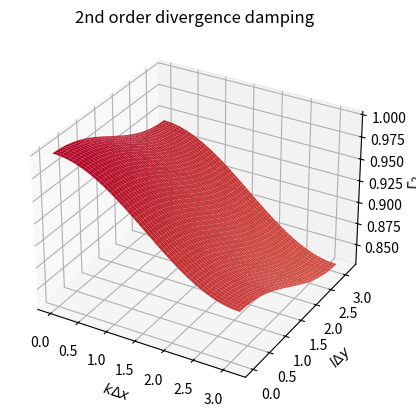
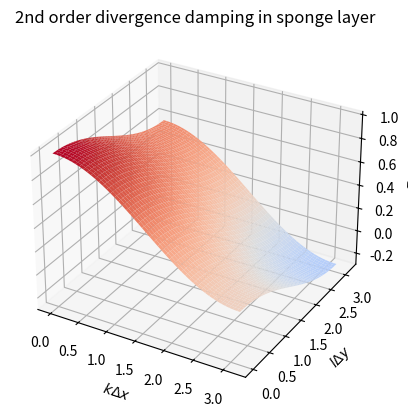
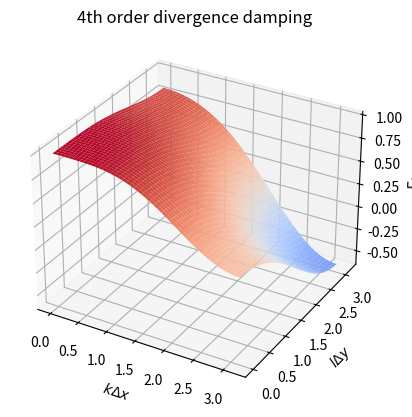
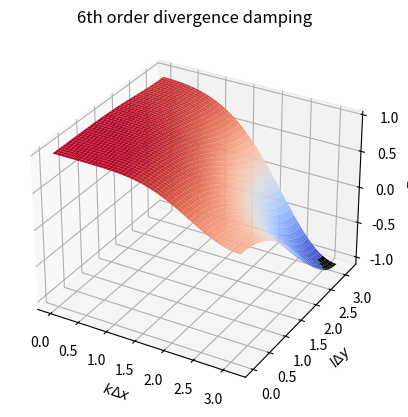
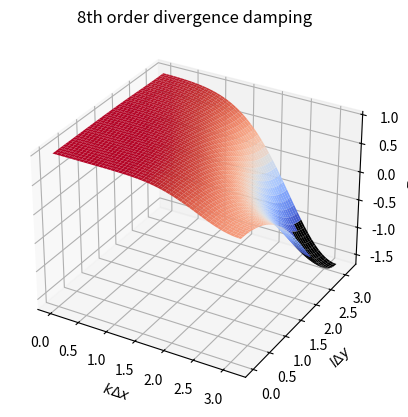
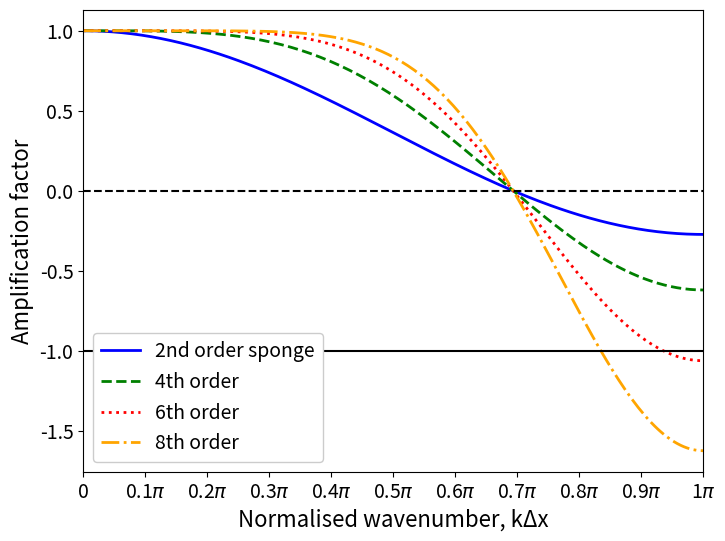
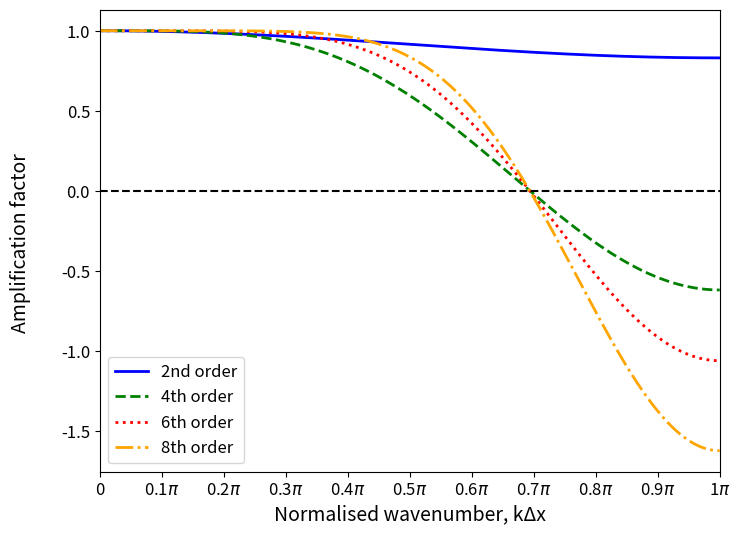

Generate these figures, in order, with matplotlib:
'''

Scale selectivity plots for divergence damping with 
a choice of cubed-sphere mapping.


'''


import numpy as np
from matplotlib import pyplot as plt
from mpl_toolkits.mplot3d import Axes3D
import scipy
import matplotlib.colors as colors


#####################################

# Define the grid resolution cubed-sphere
# as number of cells per edge
res = 192

R = 6371.220 # Earth's radius in km

# Default parameters in CAM
C2 = 0.02
C2_sponge = 0.15
C4 = 0.15
C6 = 0.15
C8 = 0.15

# Choose cubed-sphere projection type:
# Option 1 is equidistant
# Option 2 is equiangular
# Option 0 is equi-edge
# This is following the fv3 naming convention

projection_opt = 2

# Use exact values - close enough
if projection_opt == 1:
    chi = 1.0
    sin_a = np.sqrt(3)/2
    grid_name = 'Equidistant'
elif projection_opt == 2:
    chi = np.sqrt(2)
    sin_a = 1.0
    grid_name = 'Equiangular'
elif projection_opt == 0:
    chi = 1.0
    sin_a = np.sqrt(3)/2
    grid_name = 'Equi-edge'

C_val = 'default'

# Divergence damping coefficients:
if C_val == 'default':
    # Default parameters in CAM
    C2 = 0.02
    C2_sponge = 0.15
    C4 = 0.15
    C6 = 0.15
    C8 = 0.15
elif C_val == 'strong':
    if projection_opt == 2:
        C2 = 0.117
        C2_sponge = 0.117
        C4 = 0.117
        C6 = 0.117
        C8 = 0.117
    else:
        C2 = 0.144
        C2_sponge = 0.144
        C4 = 0.144
        C6 = 0.144
        C8 = 0.144

#########################################

# Investigate the amplification factors in the 
# range of k*dx, l*dy in [0,pi].
# There are Cx resolvable wavenumbers in each dimension.
k_dx = np.linspace(0, np.pi, res)
l_dy = np.linspace(0, np.pi, res)

KDX, LDY = np.meshgrid(k_dx, l_dy)

#########################################

# Define functions for the divergence damping stabilities

def divdamp2_stab(k_dx, l_dy, chi, sin_a, C2):

    return 1 - 4*C2*sin_a*(chi*(np.sin(k_dx/2)**2) + (1/chi)*(np.sin(l_dy/2)**2))

def divdamp_hyper_stab(k_dx, l_dy, chi, sin_a, C_2q, q):

    return 1 - (4**q)*(C_2q**q)*(sin_a**q)*(chi*(np.sin(k_dx/2)**2) + (1/chi)*(np.sin(l_dy/2)**2))**q

###########################
# Plotting time!
# Here we plot surfaces of the amplification factor 
# in normalised wavenumber space.
# Unstable levels of damping are indicated with black colouring.

label_size=16
title_size=14
smaller_size=12

amp_fact_2 = divdamp2_stab(KDX, LDY, chi, sin_a, C2)
amp_fact_2_sponge = divdamp2_stab(KDX, LDY, chi, sin_a, C2_sponge)
amp_fact_4 = divdamp_hyper_stab(KDX, LDY, chi, sin_a, C4, 2)
amp_fact_6 = divdamp_hyper_stab(KDX, LDY, chi, sin_a, C6, 3)
amp_fact_8 = divdamp_hyper_stab(KDX, LDY, chi, sin_a, C8, 4)

norm = colors.TwoSlopeNorm(vmin=-1, vcenter=0, vmax=1)

# 2nd order
fig, ax = plt.subplots(subplot_kw={"projection": "3d"})
surf = ax.plot_surface(KDX, LDY, amp_fact_2, cmap='coolwarm',
                       norm=norm, linewidth=0)
ax.set_xlabel('$k \u0394 x$')
ax.set_ylabel('$l \u0394 y$')
ax.set_zlabel('$\u0393_2$')
plt.title('2nd order divergence damping')
surf.cmap.set_under('k')

fig, ax = plt.subplots(subplot_kw={"projection": "3d"})
surf = ax.plot_surface(KDX, LDY, amp_fact_2_sponge, cmap='coolwarm',
                       norm=norm, linewidth=0)
ax.set_xlabel('$k \u0394 x$')
ax.set_ylabel('$l \u0394 y$')
ax.set_zlabel('$\u0393_2$')
plt.title('2nd order divergence damping in sponge layer')
surf.cmap.set_under('k')

# 4th order
fig, ax = plt.subplots(subplot_kw={"projection": "3d"})
surf = ax.plot_surface(KDX, LDY, amp_fact_4, cmap='coolwarm',
                       norm=norm, linewidth=0)
ax.set_xlabel('$k \u0394 x$')
ax.set_ylabel('$l \u0394 y$')
ax.set_zlabel('$\u0393_4$')
plt.title('4th order divergence damping')
surf.cmap.set_under('k')

# 6th order
fig, ax = plt.subplots(subplot_kw={"projection": "3d"})
surf = ax.plot_surface(KDX, LDY, amp_fact_6, cmap='coolwarm',
                       norm=norm, linewidth=0)

ax.set_xlabel('$k \u0394 x$')
ax.set_ylabel('$l \u0394 y$')
ax.set_zlabel('$\u0393_6$')
plt.title('6th order divergence damping')
surf.cmap.set_under('k')

# 8th order
fig, ax = plt.subplots(subplot_kw={"projection": "3d"})
surf = ax.plot_surface(KDX, LDY, amp_fact_8, cmap='coolwarm',
                       norm=norm, linewidth=0)
ax.set_xlabel('$k \u0394 x$')
ax.set_ylabel('$l \u0394 y$')
ax.set_zlabel('$\u0393_8$')
plt.title('8th order divergence damping')
surf.cmap.set_under('k')


###############################################
# Make plots of the scale selectivity
# We take a slice along the diagonal in wavenumber space
# with k delta x = l delta y.

line_width = 2

ndx = 2*np.pi/k_dx

plt.figure(figsize=(8,6))
#plt.plot(k_dx, amp_fact_2.diagonal(), label='2nd order')
plt.plot(k_dx, amp_fact_2_sponge.diagonal(), label='2nd order sponge', c='b', linewidth=line_width)
plt.plot(k_dx, amp_fact_4.diagonal(), label='4th order', c='g', linestyle='dashed', linewidth=line_width)
plt.plot(k_dx, amp_fact_6.diagonal(), label='6th order', c='r', linestyle='dotted', linewidth=line_width)
plt.plot(k_dx, amp_fact_8.diagonal(), label='8th order', c='orange', linestyle='dashdot', linewidth=line_width)
#plt.title(f'{grid_name}, default CAM divergence damping coefficients')
plt.plot(k_dx, np.zeros_like(k_dx), linestyle='--', c='k')
plt.plot(k_dx, -np.ones_like(k_dx), linestyle='-', c='k')
plt.xlabel('Normalised wavenumber, k\u0394x', size=16)
plt.ylabel('Amplification factor', size=16)
plt.xlim(0,np.pi)
plt.xticks(fontsize=14)
plt.yticks(fontsize=14)
plt.legend(fontsize=14,loc='lower left',framealpha=1)
ax = plt.gca()
ax.xaxis.set_major_formatter(plt.FuncFormatter(
   lambda val,pos: '{:.0g}$\pi$'.format(val/np.pi) if val !=0 else '0'
))
ax.xaxis.set_major_locator(plt.MultipleLocator(base=0.1*np.pi))

plt.figure(figsize=(8,6))
plt.plot(k_dx, amp_fact_2.diagonal(), label='2nd order', c='b', linewidth=line_width)
plt.plot(k_dx, amp_fact_4.diagonal(), label='4th order', c='g', linestyle='dashed', linewidth=line_width)
plt.plot(k_dx, amp_fact_6.diagonal(), label='6th order', c='r', linestyle='dotted', linewidth=line_width)
plt.plot(k_dx, amp_fact_8.diagonal(), label='8th order', c='orange', linestyle='dashdot', linewidth=line_width)
#plt.title(f'{grid_name}, divergence damping for stronger stability divergence damping')
plt.plot(k_dx, np.zeros_like(k_dx), linestyle='--', c='k')
plt.xlabel('Normalised wavenumber, k\u0394x', size=title_size)
plt.ylabel('Amplification factor \n', size=title_size)
plt.xlim(0,np.pi)
plt.xticks(fontsize=smaller_size)
plt.yticks(fontsize=smaller_size)
plt.legend(fontsize=smaller_size)
ax = plt.gca()
ax.xaxis.set_major_formatter(plt.FuncFormatter(
   lambda val,pos: '{:.0g}$\pi$'.format(val/np.pi) if val !=0 else '0'
))
ax.xaxis.set_major_locator(plt.MultipleLocator(base=0.1*np.pi))


plt.show()